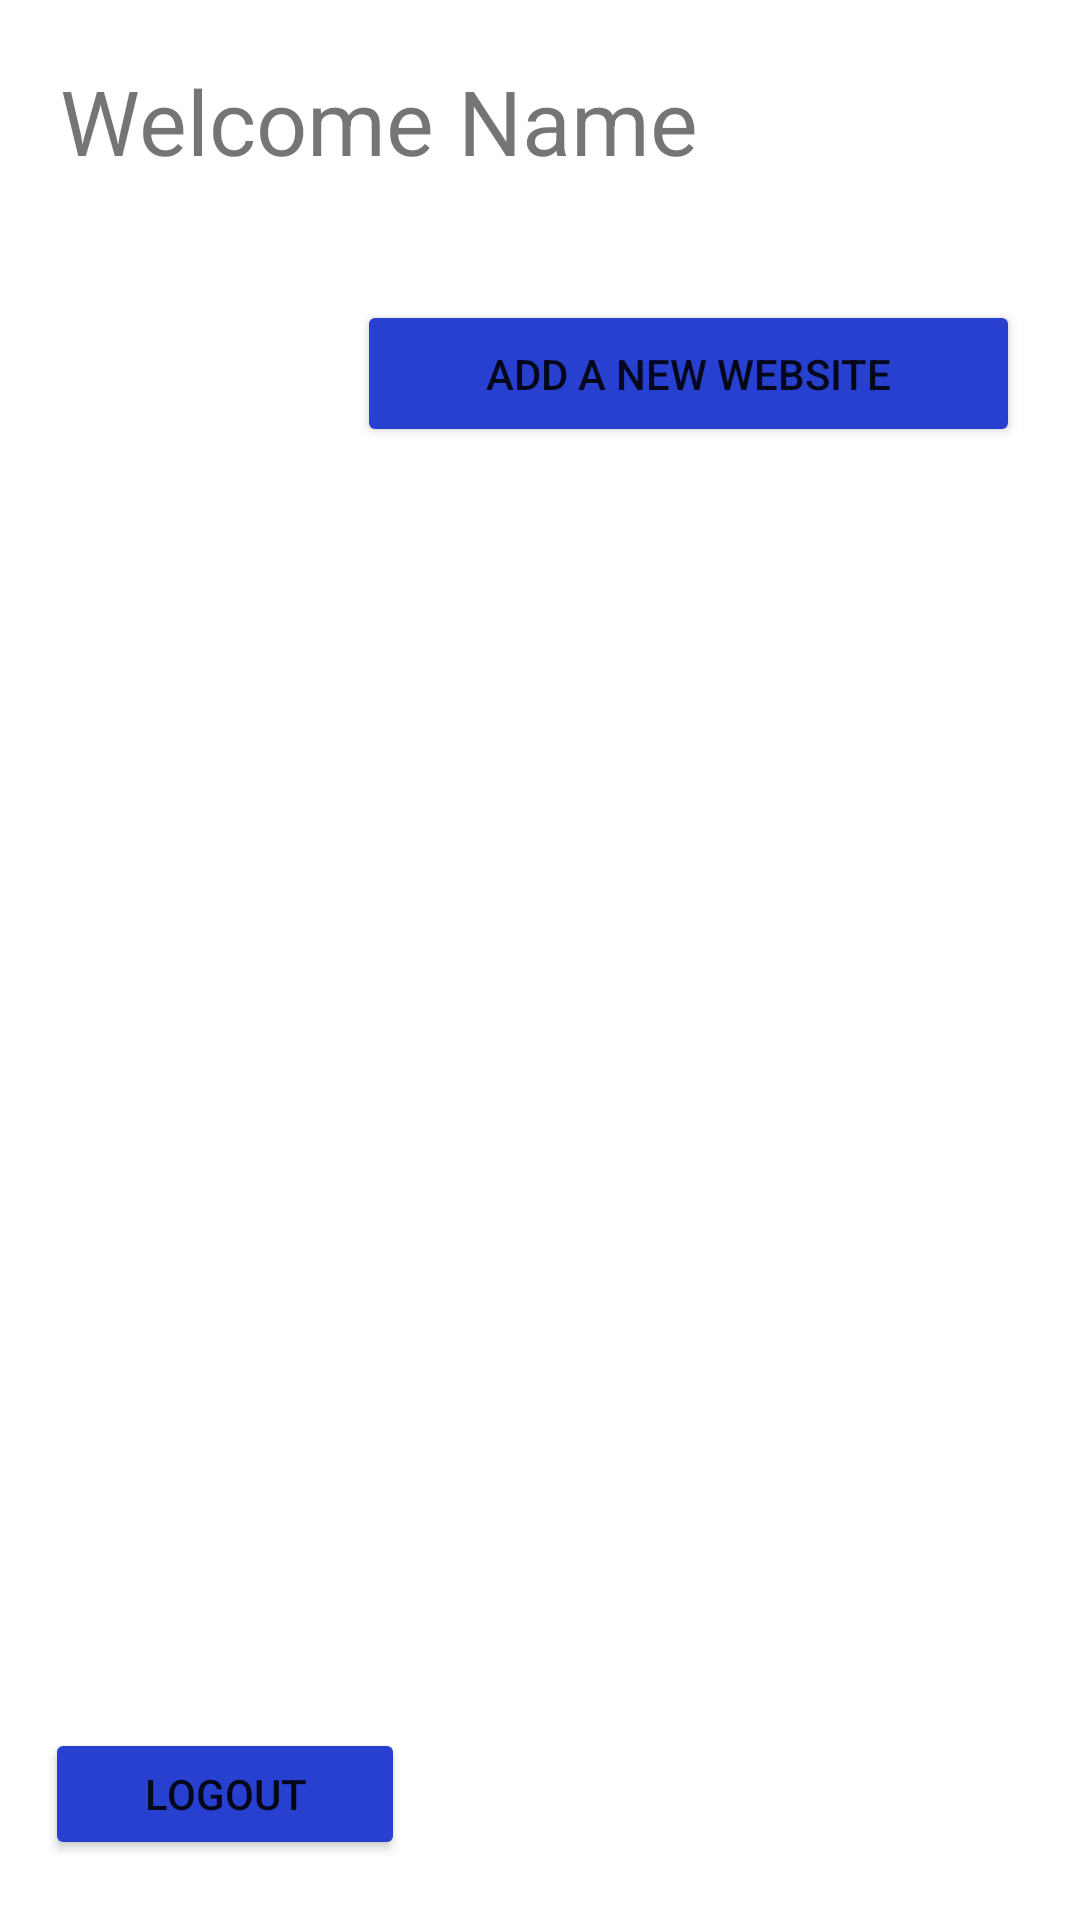

Produce the Android XML layout that renders to this screen, including the resource entries it uses.
<!-- AndroidManifest.xml: application theme Theme.MobAppProject -->
<!-- res/layout/activity_main_page.xml -->
<?xml version="1.0" encoding="utf-8"?>
<androidx.constraintlayout.widget.ConstraintLayout xmlns:android="http://schemas.android.com/apk/res/android"
    xmlns:app="http://schemas.android.com/apk/res-auto"
    xmlns:tools="http://schemas.android.com/tools"
    android:layout_width="match_parent"
    android:layout_height="match_parent"
    android:background="#00FFFFFF"
    tools:context=".MainPage">

    <Button
        android:id="@+id/btn_addWebsite"
        android:layout_width="221dp"
        android:layout_height="49dp"
        android:layout_marginTop="100dp"
        android:layout_marginEnd="20dp"
        android:layout_marginRight="20dp"
        android:onClick="onClick"
        android:text="@string/btn_addWebsite"
        app:backgroundTint="#2740CF"
        app:layout_constraintEnd_toEndOf="parent"
        app:layout_constraintTop_toTopOf="parent" />

    <TextView
        android:id="@+id/nameUser"
        android:layout_width="wrap_content"
        android:layout_height="wrap_content"
        android:layout_marginStart="8dp"
        android:layout_marginLeft="8dp"
        android:layout_marginTop="20dp"
        android:text="@string/nameUser"
        android:textSize="30sp"
        app:layout_constraintStart_toEndOf="@+id/textWelcome"
        app:layout_constraintTop_toTopOf="parent" />

    <TextView
        android:id="@+id/textWelcome"
        android:layout_width="wrap_content"
        android:layout_height="wrap_content"
        android:layout_marginStart="20dp"
        android:layout_marginLeft="20dp"
        android:layout_marginTop="20dp"
        android:text="@string/textWelcome"
        android:textSize="30sp"
        app:layout_constraintStart_toStartOf="parent"
        app:layout_constraintTop_toTopOf="parent" />

    <Button
        android:id="@+id/btn_logout"
        android:layout_width="120dp"
        android:layout_height="44dp"
        android:layout_marginStart="15dp"
        android:layout_marginLeft="15dp"
        android:layout_marginBottom="20dp"
        android:onClick="onClick"
        android:text="@string/btn_logout"
        app:backgroundTint="#2740CF"
        app:layout_constraintBottom_toBottomOf="parent"
        app:layout_constraintStart_toStartOf="parent" />

    <RelativeLayout
        android:id="@+id/layout_List"
        android:layout_width="413dp"
        android:layout_height="490dp"
        android:layout_marginTop="13dp"
        android:layout_marginBottom="13dp"
        app:layout_constraintBottom_toTopOf="@+id/btn_logout"
        app:layout_constraintTop_toBottomOf="@+id/btn_addWebsite"
        tools:ignore="MissingConstraints">

        <ListView
            android:id="@+id/listView"
            style="@android:style/Widget.DeviceDefault.ExpandableListView"
            android:layout_width="match_parent"
            android:layout_height="match_parent" />

    </RelativeLayout>

</androidx.constraintlayout.widget.ConstraintLayout>
<!-- resources referenced by this layout -->
<resources>
  <string name="btn_addWebsite">Add a new website</string>
  <string name="btn_logout">Logout</string>
  <string name="nameUser">Name</string>
  <string name="textWelcome">Welcome</string>
  <style name="Theme.MobAppProject" parent="Theme.MaterialComponents.DayNight.DarkActionBar">
          
          <item name="colorPrimary">@color/purple_500</item>
          <item name="colorPrimaryVariant">@color/purple_700</item>
          <item name="colorOnPrimary">@color/white</item>
          
          <item name="colorSecondary">@color/teal_200</item>
          <item name="colorSecondaryVariant">@color/teal_700</item>
          <item name="colorOnSecondary">@color/black</item>
          
          <item name="android:statusBarColor" tools:targetApi="l">?attr/colorPrimaryVariant</item>
          
      </style>
  <!-- not gathered from this repository: default colours our renderer supplied (Android Studio template values) -->
  <color name="purple_500">#FF6200EE</color>
  <color name="purple_700">#FF3700B3</color>
  <color name="teal_200">#FF03DAC5</color>
  <color name="teal_700">#FF018786</color>
  <color name="black">#FF000000</color>
  <color name="white">#FFFFFFFF</color>
</resources>
